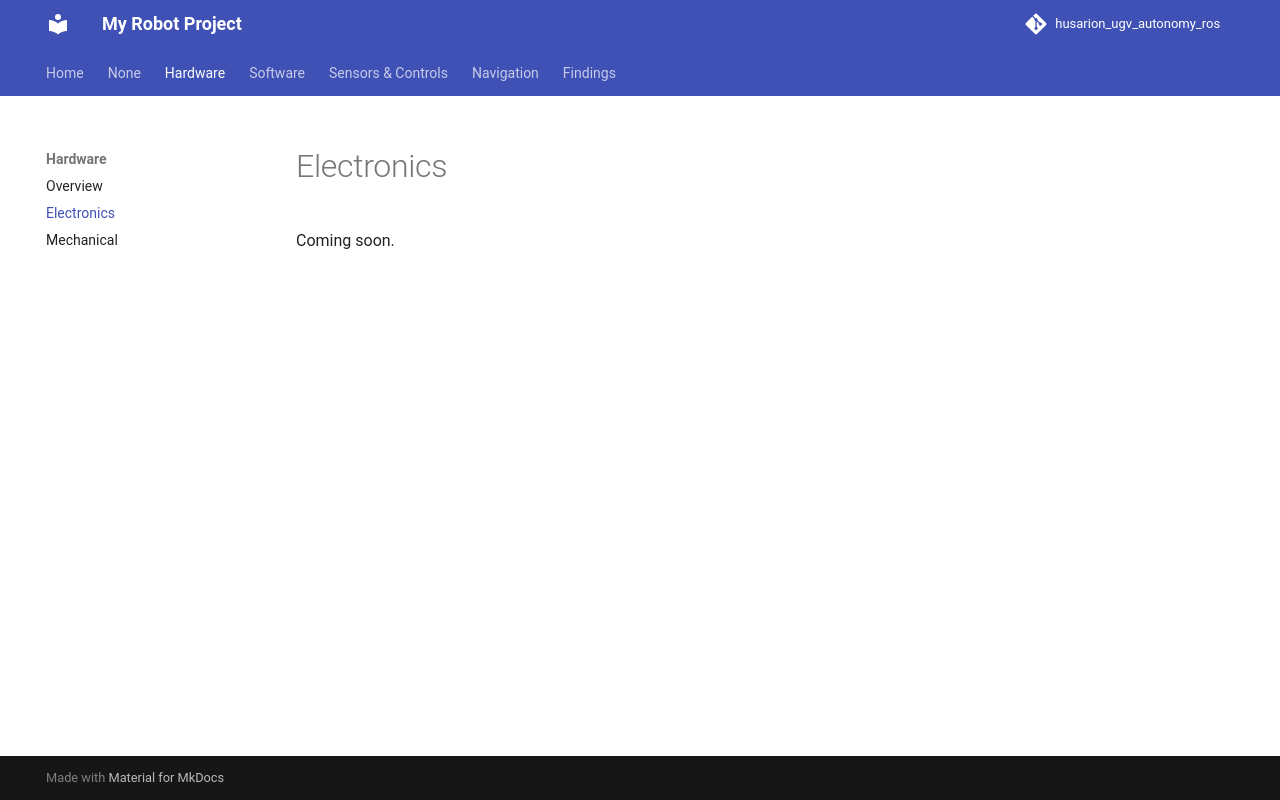

repository: wutyeeoo/rosbot-autonomy-docs · page: hardware/electronics/index.html · generator: mkdocs

# Electronics
Coming soon.
